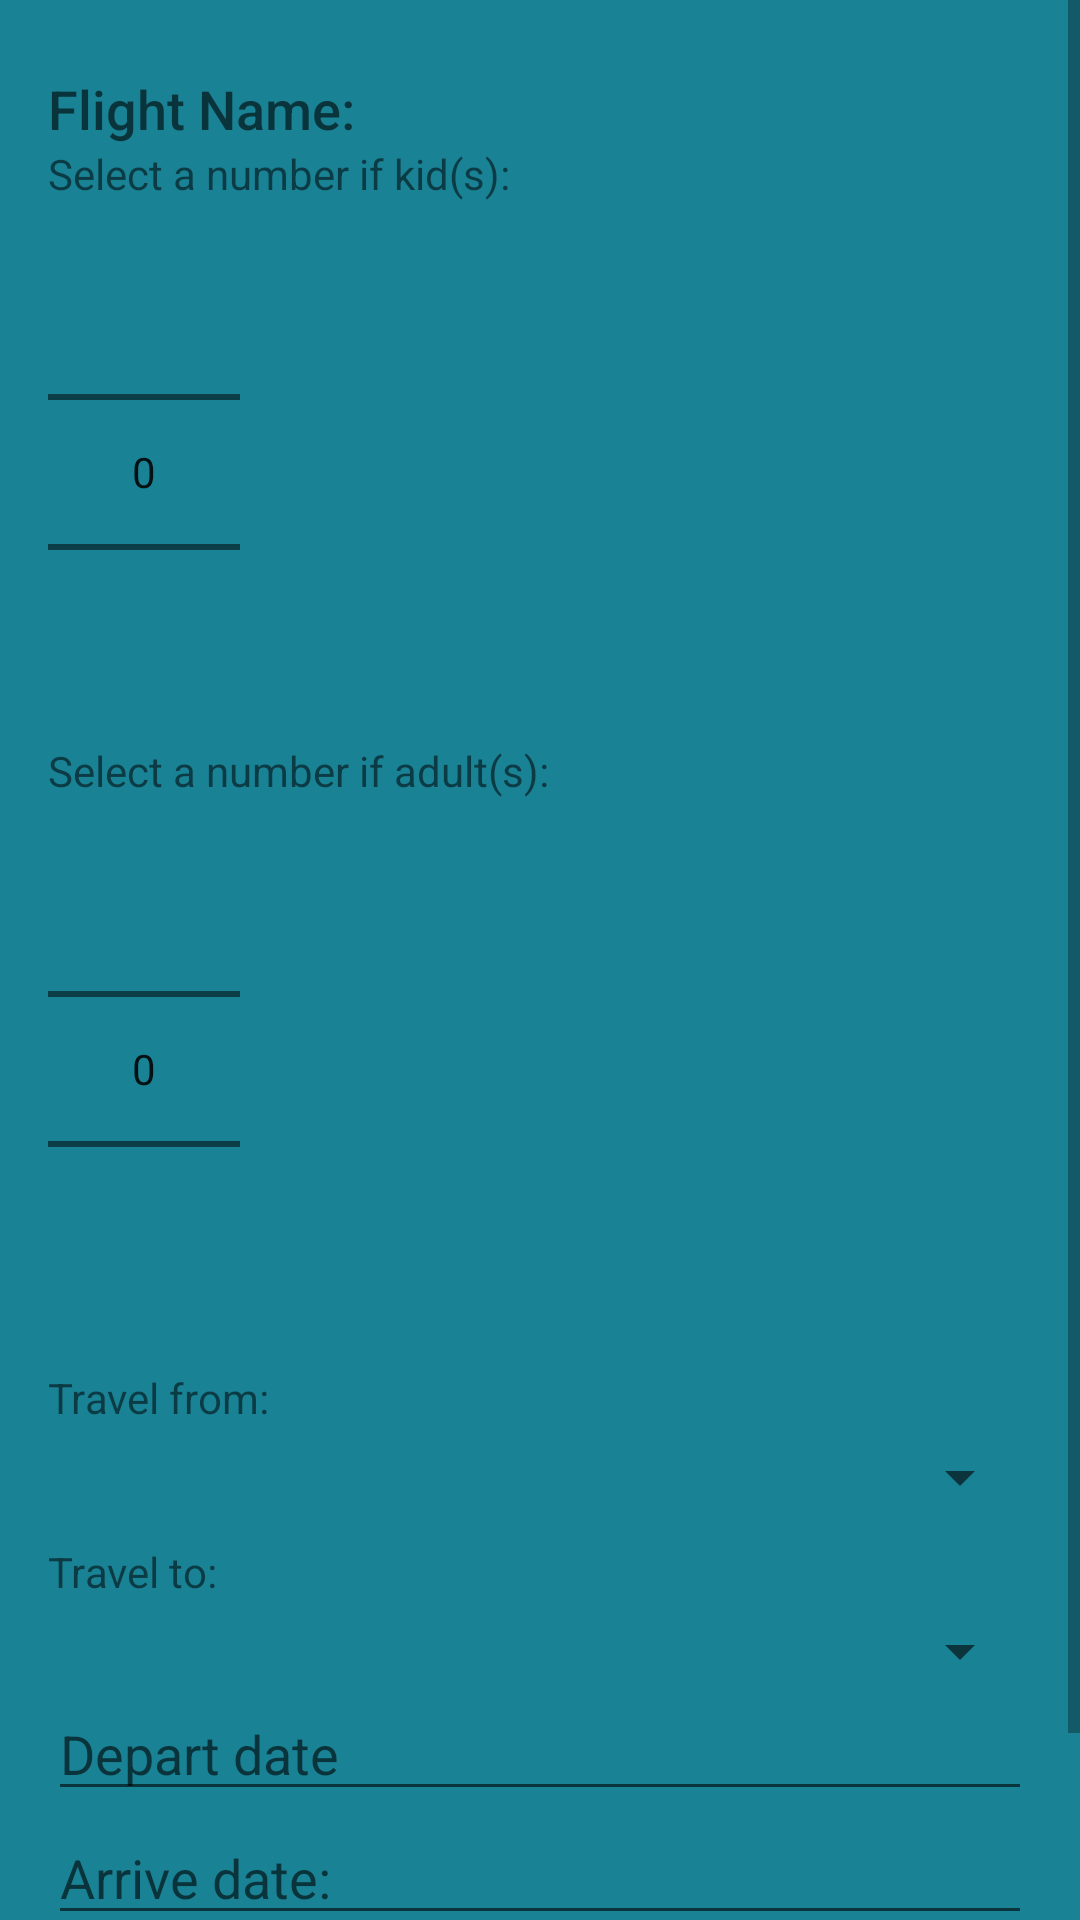

Layout XML and referenced resources for this Android screen:
<!-- AndroidManifest.xml: application theme Theme.BookAFlight2 -->
<!-- res/layout/update_edit_booking_popup.xml -->
<?xml version="1.0" encoding="utf-8"?>
<ScrollView
    xmlns:android="http://schemas.android.com/apk/res/android"
    xmlns:app="http://schemas.android.com/apk/res-auto"
    xmlns:tools="http://schemas.android.com/tools"
    android:layout_width="match_parent"
    android:layout_height="match_parent"
    >
    <LinearLayout
        android:layout_width="match_parent"
        android:layout_height="match_parent"
        android:orientation="vertical"
        android:padding="16dp"
        android:background="#1a8295"
        >


        <TextView
            android:id="@+id/text_view_booked_flight_name"
            android:layout_width="wrap_content"
            android:layout_height="wrap_content"
            android:text="@string/flight_name"
            android:layout_marginTop="8dp"
            android:textAppearance="@android:style/TextAppearance.DeviceDefault.Medium"
            />

        <TextView
            android:layout_width="wrap_content"
            android:layout_height="wrap_content"
            android:text="@string/select_a_number_if_kid_s"
            />

        <NumberPicker
            android:id="@+id/number_picker_adults"
            android:layout_width="wrap_content"
            android:orientation="vertical"
            android:layout_height="wrap_content"/>
        <TextView
            android:layout_width="wrap_content"
            android:layout_height="wrap_content"
            android:text="@string/select_a_number_if_adult_s"
            />
        <NumberPicker
            android:id="@+id/number_picker_children"
            android:layout_width="wrap_content"
            android:layout_height="wrap_content"/>

        <TextView
            android:layout_width="fill_parent"
            android:layout_height="wrap_content"
            android:layout_marginTop="10dip"
            android:text="@string/travel_from"
            android:layout_marginBottom="5dp"
            />
        <Spinner
            android:id="@+id/spinner_travel_from"
            android:layout_width="fill_parent"
            android:layout_height="wrap_content"
            />
        <TextView
            android:layout_width="fill_parent"
            android:layout_height="wrap_content"
            android:layout_marginTop="10dip"
            android:text="@string/travel_to"
            android:layout_marginBottom="5dp"
            />
        <Spinner
            android:id="@+id/spinner_travel_to"
            android:layout_width="match_parent"
            android:layout_height="wrap_content"
            />
        <EditText
            android:id="@+id/edit_text_depart_date"
            android:layout_width="match_parent"
            android:layout_height="wrap_content"
            android:hint="@string/depart_date_hint"
            android:inputType="textMultiLine"/>
        <EditText
            android:id="@+id/edit_text_arrive_date"
            android:layout_width="match_parent"
            android:layout_height="wrap_content"
            android:hint="@string/arrive_date_hint"
            android:inputType="textMultiLine"/>

        <Button
            android:id="@+id/button_save_booking"
            android:layout_width="wrap_content"
            android:layout_height="wrap_content"
            android:text="@string/book_btn"
            />


    </LinearLayout>
</ScrollView>
<!-- resources referenced by this layout -->
<resources>
  <string name="arrive_date_hint">Arrive date:</string>
  <string name="book_btn">BOOK</string>
  <string name="depart_date_hint">Depart date</string>
  <string name="flight_name">Flight Name:</string>
  <string name="select_a_number_if_adult_s">Select a number if adult(s):</string>
  <string name="select_a_number_if_kid_s">Select a number if kid(s):</string>
  <string name="travel_from">Travel from:</string>
  <string name="travel_to">Travel to:</string>
  <style name="Theme.BookAFlight2" parent="Theme.MaterialComponents.DayNight.DarkActionBar">
          
          <item name="colorPrimary">@color/purple_500</item>
          <item name="colorPrimaryVariant">@color/purple_700</item>
          <item name="colorOnPrimary">@color/white</item>
          
          <item name="colorSecondary">@color/teal_200</item>
          <item name="colorSecondaryVariant">@color/teal_700</item>
          <item name="colorOnSecondary">@color/black</item>
          
          <item name="android:statusBarColor" tools:targetApi="l">?attr/colorPrimaryVariant</item>
          
      </style>
  <!-- not gathered from this repository: default colours our renderer supplied (Android Studio template values) -->
  <color name="purple_500">#FF6200EE</color>
  <color name="purple_700">#FF3700B3</color>
  <color name="teal_200">#FF03DAC5</color>
  <color name="teal_700">#FF018786</color>
  <color name="black">#FF000000</color>
  <color name="white">#FFFFFFFF</color>
</resources>
